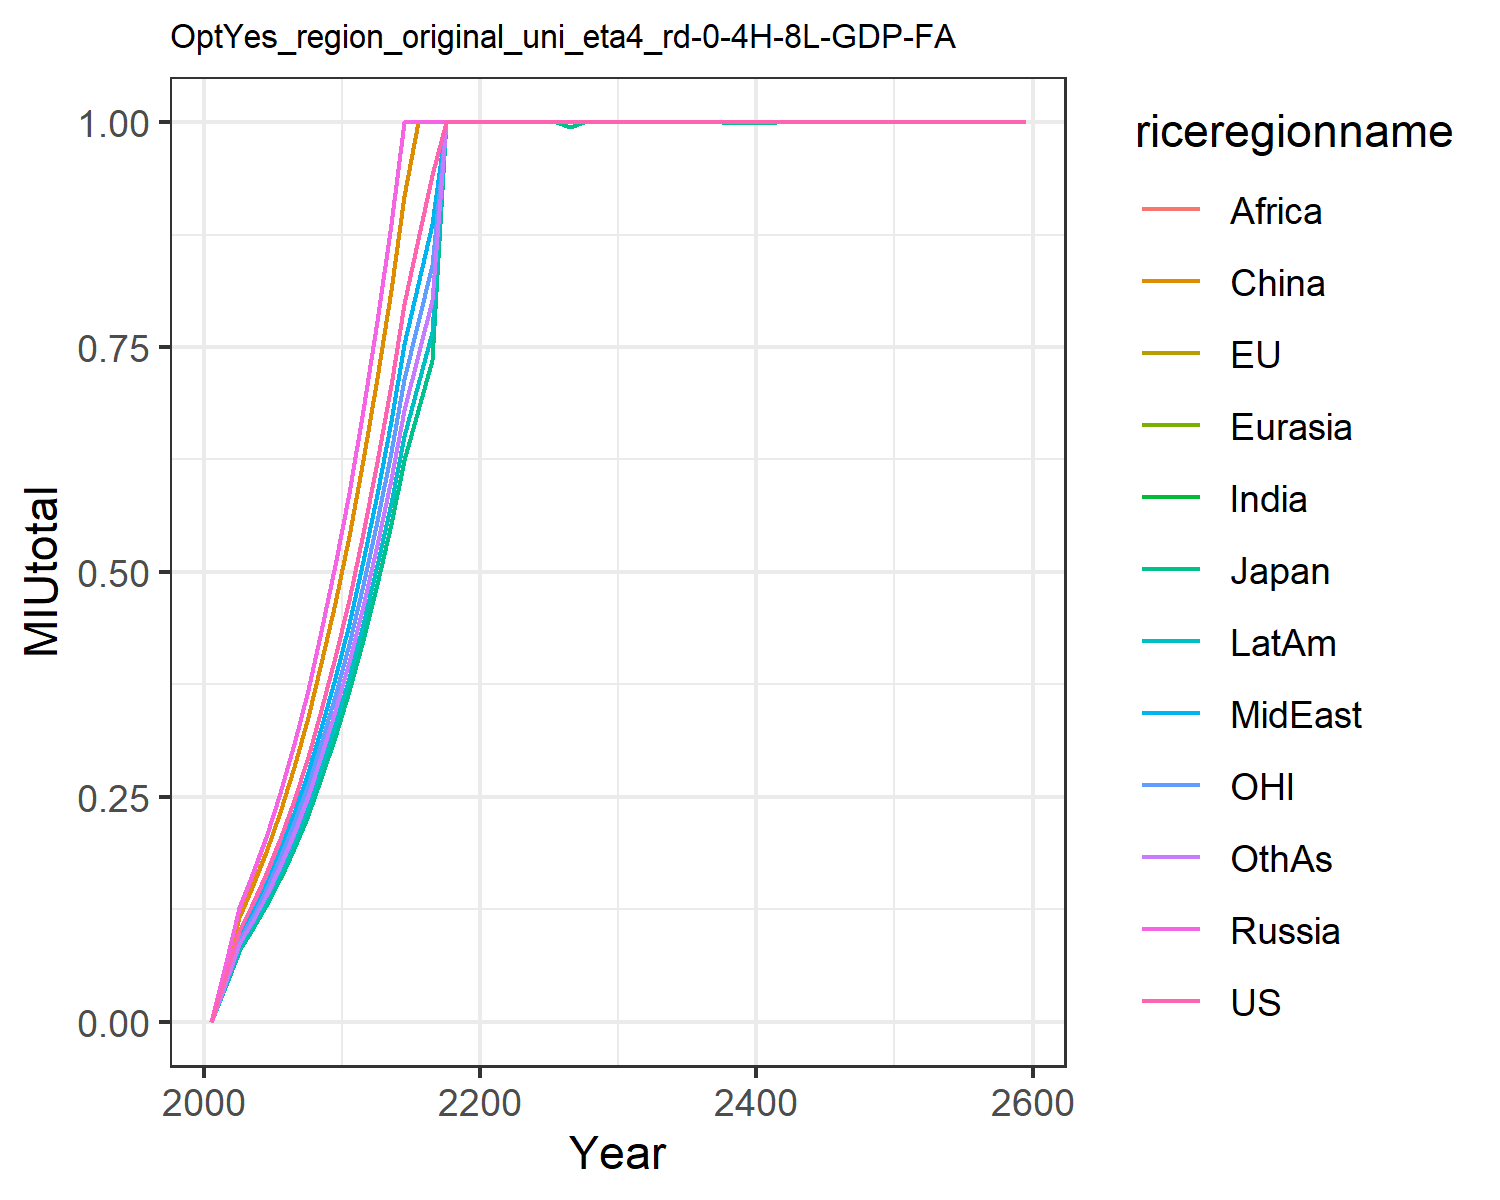

The table this chart was drawn from, first rows:
0.0, 0.0, 0.0, 0.0, 0.0, 0.0, 0.0, 0.0, 0.0, 0.0, 0.0, 0.0
0.04973, 0.03891, 0.03891, 0.0623, 0.0623, 0.05719, 0.04449, 0.04691, 0.04449, 0.04054, 0.04449, 0.04239
0.1011, 0.0791, 0.0791, 0.1267, 0.1267, 0.1163, 0.09044, 0.09536, 0.09044, 0.08243, 0.09044, 0.08617
0.1302, 0.1019, 0.1019, 0.1631, 0.1631, 0.1497, 0.1165, 0.1228, 0.1165, 0.1062, 0.1165, 0.111
0.1642, 0.1284, 0.1284, 0.2056, 0.2056, 0.1887, 0.1468, 0.1548, 0.1468, 0.1338, 0.1468, 0.1399
0.2031, 0.1589, 0.1589, 0.2544, 0.2544, 0.2335, 0.1816, 0.1915, 0.1816, 0.1655, 0.1816, 0.1731
0.2464, 0.1928, 0.1928, 0.3087, 0.3087, 0.2834, 0.2204, 0.2324, 0.2204, 0.2009, 0.2204, 0.21
0.2942, 0.2302, 0.2302, 0.3686, 0.3686, 0.3383, 0.2632, 0.2775, 0.2632, 0.2399, 0.2632, 0.2508
0.3465, 0.2711, 0.2711, 0.434, 0.434, 0.3984, 0.3099, 0.3268, 0.3099, 0.2824, 0.3099, 0.2953
0.405, 0.3168, 0.3168, 0.5073, 0.5073, 0.4656, 0.3622, 0.3819, 0.3622, 0.3301, 0.3622, 0.3452
0.4692, 0.3671, 0.3671, 0.5878, 0.5878, 0.5395, 0.4197, 0.4425, 0.4197, 0.3825, 0.4197, 0.3999
0.5428, 0.4247, 0.4247, 0.68, 0.68, 0.6242, 0.4856, 0.512, 0.4856, 0.4425, 0.4856, 0.4627
0.6221, 0.4867, 0.4867, 0.7793, 0.7793, 0.7153, 0.5565, 0.5868, 0.5565, 0.5072, 0.5565, 0.5302
0.7078, 0.5537, 0.5537, 0.8866, 0.8866, 0.8138, 0.6331, 0.6676, 0.6331, 0.577, 0.6331, 0.6033
0.7983, 0.6245, 0.6245, 1, 1, 0.9179, 0.7141, 0.7529, 0.7141, 0.6508, 0.7141, 0.6804
0.8697, 0.6804, 0.6804, 1.0, 1.0, 1.0, 0.778, 0.8203, 0.778, 0.709, 0.778, 0.7412
0.9408, 0.736, 0.736, 1.0, 1.0, 1.0, 0.8415, 0.8873, 0.8415, 0.767, 0.8415, 0.8018
1.0, 1.0, 1.0, 1.0, 1.0, 1.0, 1.0, 1.0, 1.0, 1.0, 1.0, 1.0
1.0, 1.0, 1.0, 1.0, 1.0, 1.0, 1.0, 1.0, 1.0, 1.0, 1.0, 1.0
1.0, 1.0, 1.0, 1.0, 1.0, 1.0, 1.0, 1.0, 1.0, 1.0, 1.0, 1.0
1.0, 1.0, 1.0, 1.0, 1.0, 1.0, 1.0, 1.0, 1.0, 1.0, 1.0, 1.0
1.0, 1.0, 1.0, 1.0, 1.0, 1.0, 1.0, 1.0, 1.0, 1.0, 1.0, 1.0
1.0, 1.0, 1.0, 1.0, 1.0, 1.0, 1.0, 1.0, 1.0, 1.0, 1.0, 1.0
1.0, 1.0, 1.0, 1.0, 1.0, 1.0, 1.0, 1.0, 1.0, 1.0, 1.0, 1.0
1.0, 1.0, 1.0, 1.0, 1.0, 1.0, 1.0, 1.0, 1.0, 1.0, 1.0, 1.0
1.0, 1.0, 1.0, 1.0, 1.0, 1.0, 1.0, 1.0, 1.0, 1.0, 1.0, 1.0
1.0, 0.9949, 0.9949, 1.0, 1.0, 1.0, 1.0, 1.0, 1.0, 1.0, 1.0, 1.0
1.0, 1.0, 1.0, 1.0, 1.0, 1.0, 1.0, 1.0, 1.0, 1.0, 1.0, 1.0
1.0, 1, 1, 1.0, 1.0, 1.0, 1.0, 1.0, 1.0, 1.0, 1.0, 1.0
1.0, 1.0, 1.0, 1.0, 1.0, 1.0, 1.0, 1.0, 1.0, 1.0, 1.0, 1.0
1.0, 1.0, 1.0, 1.0, 1.0, 1.0, 1.0, 1.0, 1.0, 1.0, 1.0, 1.0
1.0, 1.0, 1.0, 1.0, 1.0, 1.0, 1.0, 1.0, 1.0, 1.0, 1.0, 1.0
1.0, 1.0, 1.0, 1.0, 1.0, 1.0, 1.0, 1.0, 1.0, 1.0, 1.0, 1.0
1.0, 1.0, 1.0, 1.0, 1.0, 1.0, 1.0, 1.0, 1.0, 1.0, 1.0, 1.0
1.0, 1, 1, 1.0, 1.0, 1.0, 1.0, 1.0, 1.0, 1.0, 1.0, 1.0
1.0, 1, 1, 1.0, 1.0, 1.0, 1.0, 1.0, 1.0, 1.0, 1.0, 1.0
1.0, 0.9999, 0.9999, 1.0, 1.0, 1.0, 1.0, 1.0, 1.0, 1.0, 1.0, 1.0
1.0, 0.9999, 0.9999, 1.0, 1.0, 1.0, 1.0, 1.0, 1.0, 1.0, 1.0, 1.0
1.0, 0.9987, 0.9987, 1.0, 1.0, 1.0, 1.0, 1.0, 1.0, 1.0, 1.0, 1.0
1.0, 0.9999, 0.9999, 1.0, 1.0, 1.0, 1.0, 1.0, 1.0, 1.0, 1.0, 1.0
1.0, 0.9986, 0.9986, 1.0, 1.0, 1.0, 1.0, 1.0, 1.0, 1.0, 1.0, 1.0
1.0, 1.0, 1.0, 1.0, 1.0, 1.0, 1.0, 1.0, 1.0, 1.0, 1.0, 1.0
1.0, 1.0, 1.0, 1.0, 1.0, 1.0, 1.0, 1.0, 1.0, 1.0, 1.0, 1.0
1.0, 1.0, 1.0, 1.0, 1.0, 1.0, 1.0, 1.0, 1.0, 1.0, 1.0, 1.0
1.0, 1.0, 1.0, 1.0, 1.0, 1.0, 1.0, 1.0, 1.0, 1.0, 1.0, 1.0
1.0, 1.0, 1.0, 1.0, 1.0, 1.0, 1.0, 1.0, 1.0, 1.0, 1.0, 1.0
1.0, 1.0, 1.0, 1.0, 1.0, 1.0, 1.0, 1.0, 1.0, 1.0, 1.0, 1.0
1.0, 1.0, 1.0, 1.0, 1.0, 1.0, 1.0, 1.0, 1.0, 1.0, 1.0, 1.0
1.0, 1.0, 1.0, 1.0, 1.0, 1.0, 1.0, 1.0, 1.0, 1.0, 1.0, 1.0
1.0, 1.0, 1.0, 1.0, 1.0, 1.0, 1.0, 1.0, 1.0, 1.0, 1.0, 1.0
1.0, 1.0, 1.0, 1.0, 1.0, 1.0, 1.0, 1.0, 1.0, 1.0, 1.0, 1.0
1.0, 1.0, 1.0, 1.0, 1.0, 1.0, 1.0, 1.0, 1.0, 1.0, 1.0, 1.0
1.0, 1.0, 1.0, 1.0, 1.0, 1.0, 1.0, 1.0, 1.0, 1.0, 1.0, 1.0
1.0, 1.0, 1.0, 1.0, 1.0, 1.0, 1.0, 1.0, 1.0, 1.0, 1.0, 1.0
1.0, 1.0, 1.0, 1.0, 1.0, 1.0, 1.0, 1.0, 1.0, 1.0, 1.0, 1.0
1.0, 1.0, 1.0, 1.0, 1.0, 1.0, 1.0, 1.0, 1.0, 1.0, 1.0, 1.0
1.0, 1.0, 1.0, 1.0, 1.0, 1.0, 1.0, 1.0, 1.0, 1.0, 1.0, 1.0
1.0, 1.0, 1.0, 1.0, 1.0, 1.0, 1.0, 1.0, 1.0, 1.0, 1.0, 1.0
1.0, 1.0, 1.0, 1.0, 1.0, 1.0, 1.0, 1.0, 1.0, 1.0, 1.0, 1.0
1.0, 1.0, 1.0, 1.0, 1.0, 1.0, 1.0, 1.0, 1.0, 1.0, 1.0, 1.0
